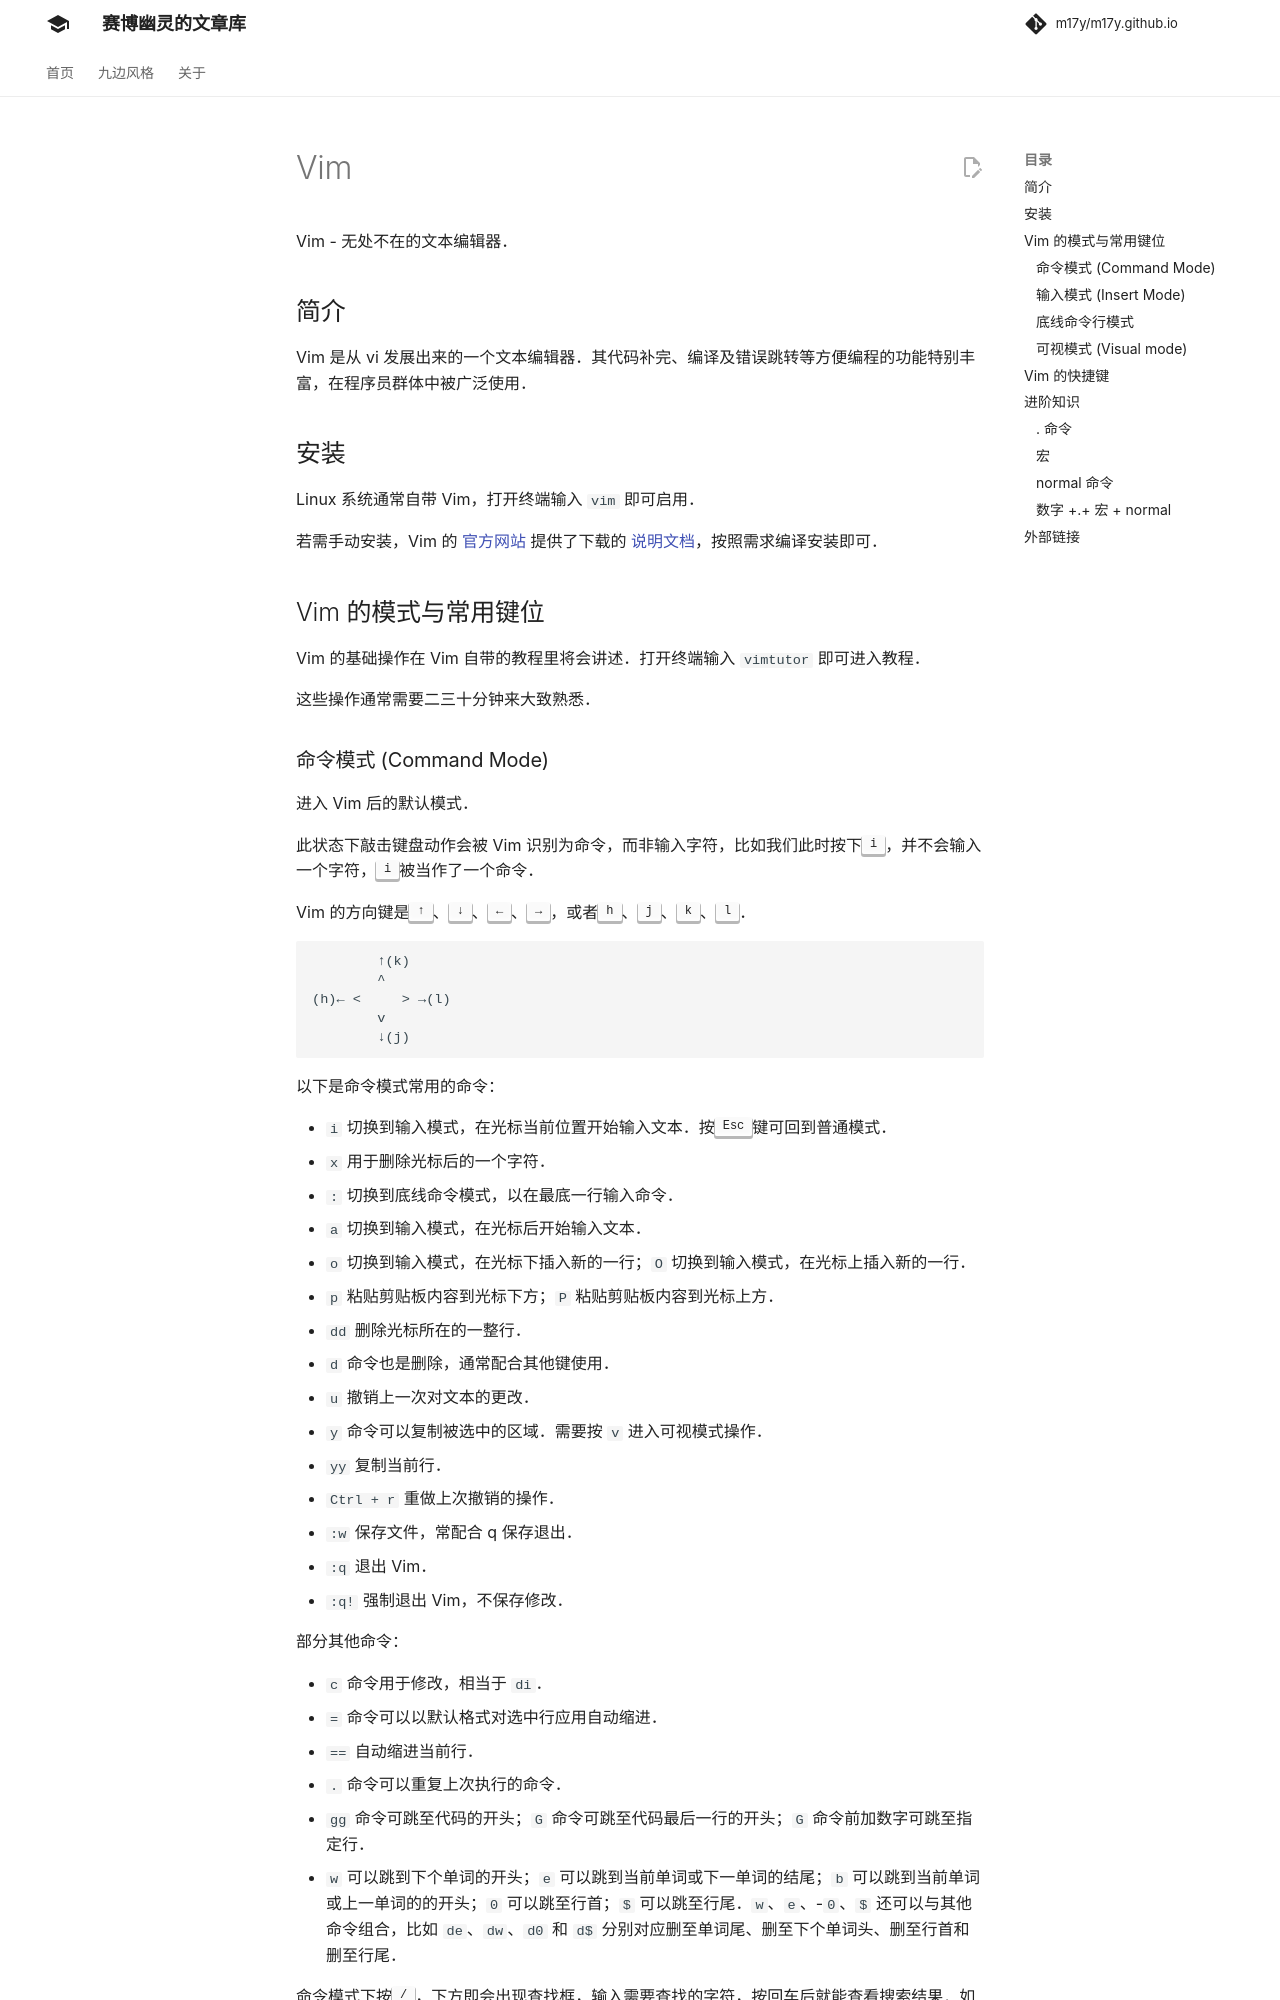

repository: m17y/m17y.github.io · page: tools/editor/vim/index.html · generator: mkdocs

author: Enter-tainer, ouuan, Xeonacid, Ir1d, partychicken, ChungZH, LuoshuiTianyi, Kewth, s0cks5, Doveqise, StudyingFather, SukkaW, SodaCris, SkyeYoung, 383494, danielqfmai

Vim - 无处不在的文本编辑器。

## 简介

Vim 是从 vi 发展出来的一个文本编辑器。其代码补完、编译及错误跳转等方便编程的功能特别丰富，在程序员群体中被广泛使用。

## 安装

Linux 系统通常自带 Vim，打开终端输入 `vim` 即可启用。

若需手动安装，Vim 的 [官方网站](https://www.vim.org/) 提供了下载的 [说明文档](https://www.vim.org/download.php)，按照需求编译安装即可。

## Vim 的模式与常用键位

Vim 的基础操作在 Vim 自带的教程里将会讲述。打开终端输入 `vimtutor` 即可进入教程。

这些操作通常需要二三十分钟来大致熟悉。
